Run: headless pygame with SDL's dummy video driver; simulated clock (each Clock.tick advances the game by its frame time, no real sleeping); random seed 0; keys injected as events and as key.get_pressed() state; no mouse input.
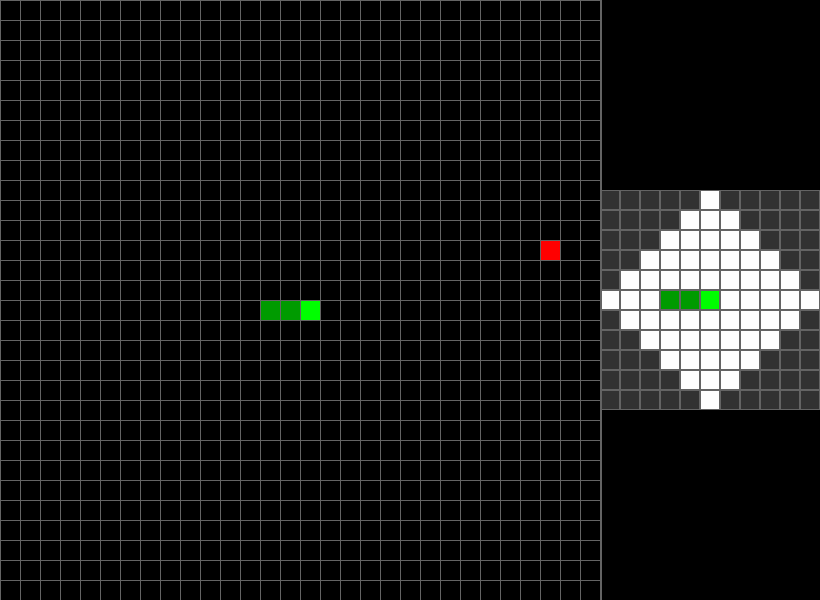
Frame 1 of 4 · flips 1–60 · no input
Frame 2 of 4 · flips 61–180 · tapped SPACE, RETURN · held RIGHT (→), D · screen unchanged from frame 1, image omitted
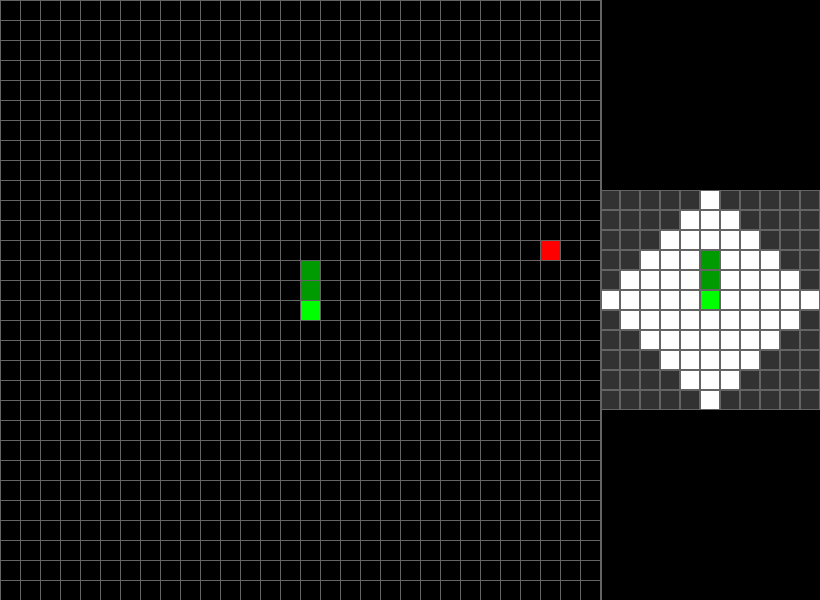
Frame 3 of 4 · flips 181–300 · held DOWN (↓), S
Frame 4 of 4 · flips 301–420 · held LEFT (←), A, UP (↑), W · screen unchanged from frame 3, image omitted

The pygame program that drew these frames:

import pygame
import random
import sys

# Настройки игры
CELL_SIZE = 20
GRID_WIDTH = 30
GRID_HEIGHT = 30
GAME_WIDTH = GRID_WIDTH * CELL_SIZE  # 600 пикселей
GAME_HEIGHT = GRID_HEIGHT * CELL_SIZE  # 600 пикселей

FPS = 10

# Настройки видения змеи (манхэттенский радиус 5)
VISION_RADIUS = 5
VISION_GRID_SIZE = 2 * VISION_RADIUS + 1  # 11 клеток
VISION_CELL_SIZE = 20  # размер клетки в окне видения
VISION_WIDTH = VISION_GRID_SIZE * VISION_CELL_SIZE  # 220 пикселей
VISION_HEIGHT = VISION_GRID_SIZE * VISION_CELL_SIZE  # 220 пикселей

# Размеры общего окна (игровая область слева + окно видения справа)
WINDOW_WIDTH = GAME_WIDTH + VISION_WIDTH  # 600 + 220 = 820 пикселей
WINDOW_HEIGHT = GAME_HEIGHT  # 600 пикселей

# Цвета (RGB)
WHITE     = (255, 255, 255)
BLACK     = (0, 0, 0)
GREEN     = (0, 255, 0)
DARKGREEN = (0, 155, 0)
RED       = (255, 0, 0)
GRAY      = (100, 100, 100)
DARKGRAY  = (50, 50, 50)

pygame.init()
screen = pygame.display.set_mode((WINDOW_WIDTH, WINDOW_HEIGHT))
pygame.display.set_caption("Snake + Вид змеи")
clock = pygame.time.Clock()

def random_food_position(snake):
    while True:
        pos = (random.randint(0, GRID_WIDTH - 1), random.randint(0, GRID_HEIGHT - 1))
        if pos not in snake:
            return pos

def draw_game_area(snake, food):
    # Игровая область (левая часть окна)
    game_rect = pygame.Rect(0, 0, GAME_WIDTH, GAME_HEIGHT)
    pygame.draw.rect(screen, BLACK, game_rect)
    
    # Отрисовка еды
    food_rect = pygame.Rect(food[0] * CELL_SIZE, food[1] * CELL_SIZE, CELL_SIZE, CELL_SIZE)
    pygame.draw.rect(screen, RED, food_rect)
    
    # Отрисовка змейки (голова выделена ярким цветом)
    for i, cell in enumerate(snake):
        x, y = cell
        rect = pygame.Rect(x * CELL_SIZE, y * CELL_SIZE, CELL_SIZE, CELL_SIZE)
        color = GREEN if i == 0 else DARKGREEN
        pygame.draw.rect(screen, color, rect)
    
    # Дополнительно: рисуем сетку
    for x in range(0, GAME_WIDTH, CELL_SIZE):
        pygame.draw.line(screen, GRAY, (x, 0), (x, GAME_HEIGHT))
    for y in range(0, GAME_HEIGHT, CELL_SIZE):
        pygame.draw.line(screen, GRAY, (0, y), (GAME_WIDTH, y))

def draw_vision_area(snake, food):
    # Окно видения (правая часть окна)
    # Чтобы окно видения было не в самом углу, центрируем его по вертикали
    vision_x_offset = GAME_WIDTH  # правая часть начинается после игровой области
    vision_y_offset = (GAME_HEIGHT - VISION_HEIGHT) // 2  # выравнивание по центру по вертикали
    
    # Заполняем область видения фоном для клеток, вне зоны обзора (темно-серым)
    vision_area_rect = pygame.Rect(vision_x_offset, vision_y_offset, VISION_WIDTH, VISION_HEIGHT)
    pygame.draw.rect(screen, DARKGRAY, vision_area_rect)
    
    # Получаем координаты головы змейки
    head_x, head_y = snake[0]
    
    # Проходим по всем клеткам окна видения (11×11)
    for i in range(VISION_GRID_SIZE):
        for j in range(VISION_GRID_SIZE):
            dx = i - VISION_RADIUS  # смещение по горизонтали относительно головы
            dy = j - VISION_RADIUS  # смещение по вертикали относительно головы
            
            # Вычисляем положение клетки в области окна видения
            cell_rect = pygame.Rect(
                vision_x_offset + i * VISION_CELL_SIZE,
                vision_y_offset + j * VISION_CELL_SIZE,
                VISION_CELL_SIZE,
                VISION_CELL_SIZE
            )
            # Если клетка находится в пределах манхэттенского расстояния
            if abs(dx) + abs(dy) <= VISION_RADIUS:
                # Определяем соответствующую клетку в игровой сетке (учитываем обертывание)
                cell_x = (head_x + dx) % GRID_WIDTH
                cell_y = (head_y + dy) % GRID_HEIGHT
                cell = (cell_x, cell_y)
                # Определяем цвет клетки в зависимости от содержимого
                if cell == snake[0]:
                    color = GREEN  # Голова змейки
                elif cell in snake:
                    color = DARKGREEN  # Тело змейки
                elif cell == food:
                    color = RED  # Еда
                else:
                    color = WHITE  # Пустая клетка
            else:
                # Если клетка находится за пределами видимости, оставляем фон DARKGRAY
                color = DARKGRAY
            
            pygame.draw.rect(screen, color, cell_rect)
            # Рисуем рамку клетки
            pygame.draw.rect(screen, GRAY, cell_rect, 1)

def main():
    # Начальное состояние змейки (начинаем с длины 3)
    snake = [(GRID_WIDTH // 2, GRID_HEIGHT // 2),
             (GRID_WIDTH // 2 - 1, GRID_HEIGHT // 2),
             (GRID_WIDTH // 2 - 2, GRID_HEIGHT // 2)]
    direction = (1, 0)  # стартовое направление – вправо
    food = random_food_position(snake)
    game_over = False

    while True:
        # Обработка событий
        for event in pygame.event.get():
            if event.type == pygame.QUIT:
                pygame.quit()
                sys.exit()
            elif event.type == pygame.KEYDOWN:
                if event.key == pygame.K_UP and direction != (0, 1):
                    direction = (0, -1)
                elif event.key == pygame.K_DOWN and direction != (0, -1):
                    direction = (0, 1)
                elif event.key == pygame.K_LEFT and direction != (1, 0):
                    direction = (-1, 0)
                elif event.key == pygame.K_RIGHT and direction != (-1, 0):
                    direction = (1, 0)
        
        if not game_over:
            head_x, head_y = snake[0]
            dx, dy = direction
            new_head = ((head_x + dx) % GRID_WIDTH, (head_y + dy) % GRID_HEIGHT)
            # Проверка столкновения змейки с собой
            if new_head in snake:
                game_over = True
            else:
                snake.insert(0, new_head)
                if new_head == food:
                    food = random_food_position(snake)
                else:
                    snake.pop()
        
        # Отрисовка левой части – игровая область
        draw_game_area(snake, food)
        # Отрисовка правой части – окно видения змеи
        draw_vision_area(snake, food)
        
        # Рисуем вертикальную разделительную линию между областями
        pygame.draw.line(screen, GRAY, (GAME_WIDTH, 0), (GAME_WIDTH, WINDOW_HEIGHT), 2)
        
        pygame.display.flip()
        clock.tick(FPS)

if __name__ == "__main__":
    main()
